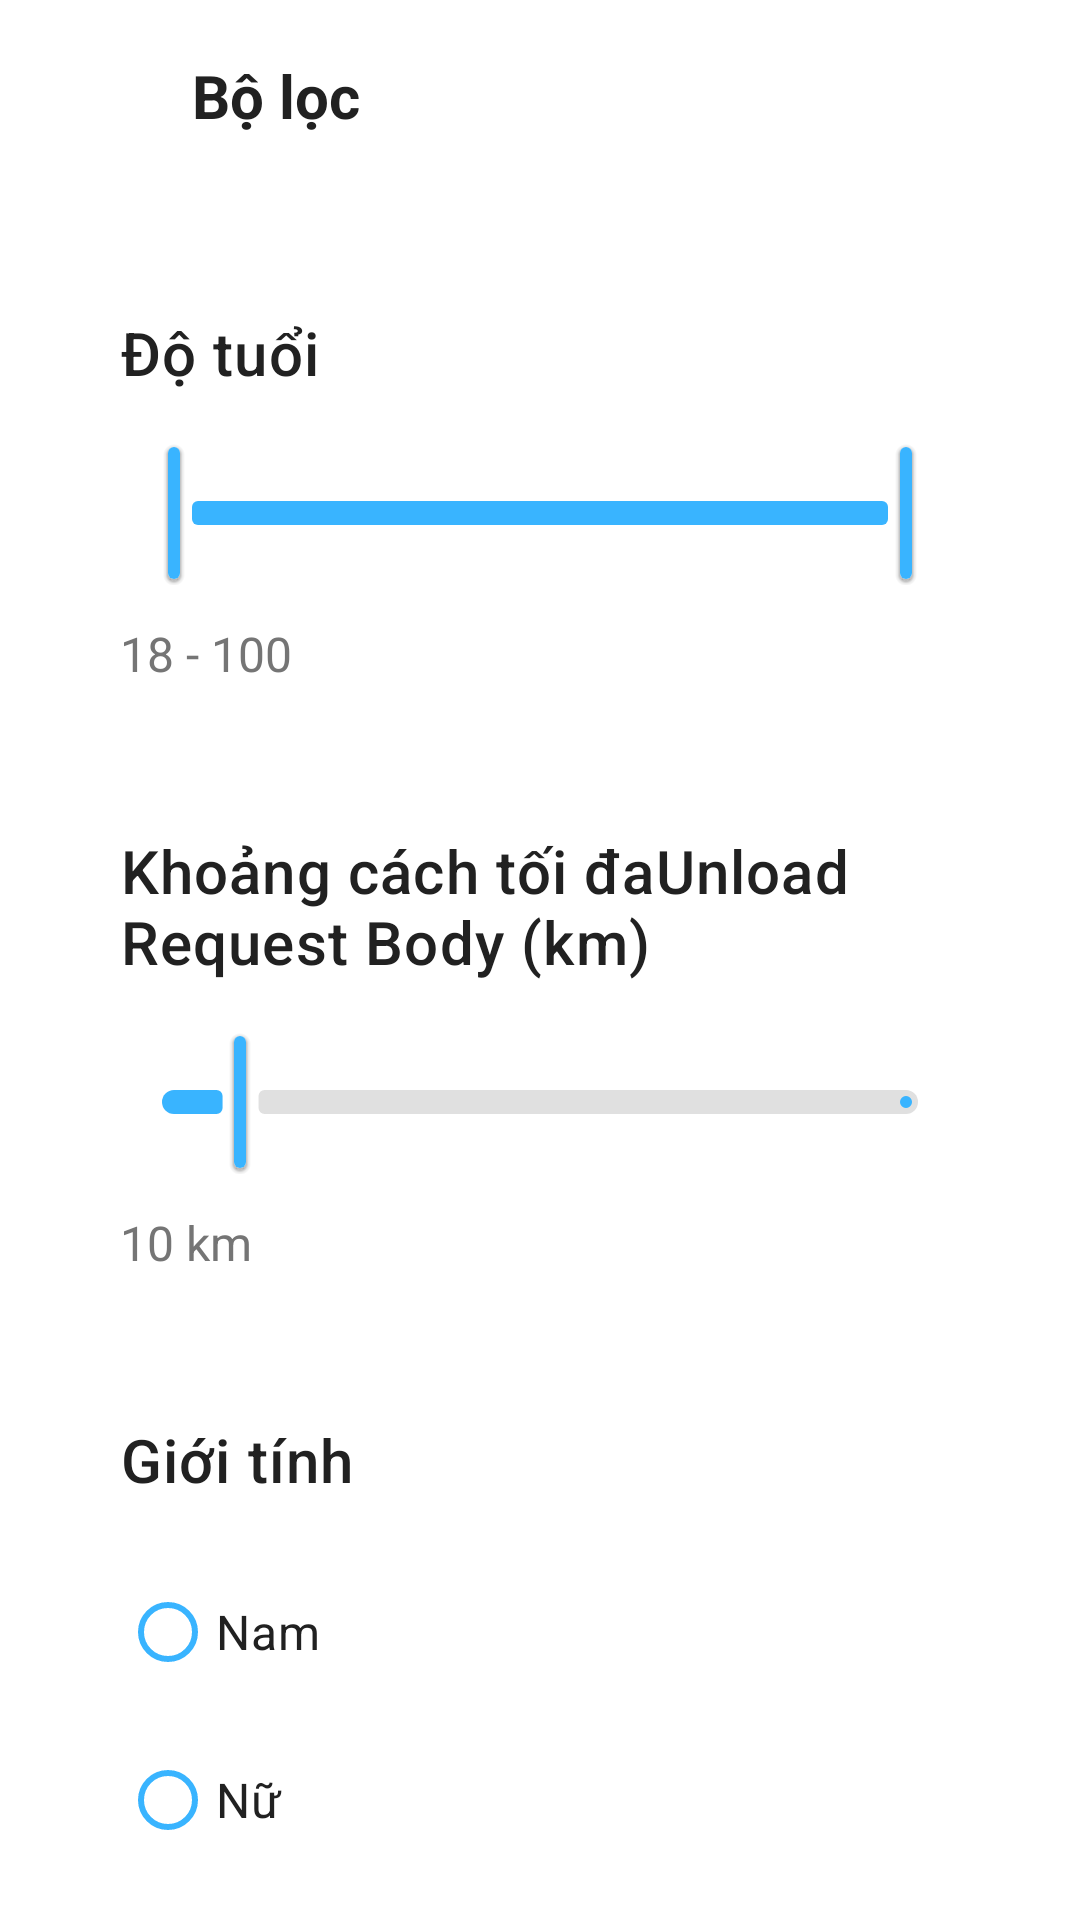

Produce the Android XML layout that renders to this screen, including the resource entries it uses.
<!-- AndroidManifest.xml: application theme Base.Theme.Datingapp -->
<!-- res/layout/fragment_filter.xml -->
<?xml version="1.0" encoding="utf-8"?>
<LinearLayout
    xmlns:android="http://schemas.android.com/apk/res/android"
    xmlns:app="http://schemas.android.com/apk/res-auto"
    android:layout_width="match_parent"
    android:layout_height="match_parent"
    android:orientation="vertical">

    
    <androidx.appcompat.widget.Toolbar
        android:id="@+id/toolbar"
        android:layout_width="match_parent"
        android:layout_height="?attr/actionBarSize"
        android:background="@color/white"
        android:elevation="4dp">

        <LinearLayout
            android:layout_width="match_parent"
            android:layout_height="wrap_content"
            android:orientation="horizontal"
            android:gravity="center_vertical"
            android:paddingStart="8dp"
            android:paddingEnd="16dp">

            
            <ImageButton
                android:id="@+id/btnBack"
                android:layout_width="40dp"
                android:layout_height="40dp"
                android:src="@drawable/ic_back"
                android:background="?attr/selectableItemBackgroundBorderless"
                android:contentDescription="Back"
                app:tint="@color/thunder" />

            
            <TextView
                android:layout_width="wrap_content"
                android:layout_height="wrap_content"
                android:text="Bộ lọc"
                android:textSize="20sp"
                android:textStyle="bold"
                android:textColor="#212121" />
        </LinearLayout>
    </androidx.appcompat.widget.Toolbar>

    <androidx.core.widget.NestedScrollView
        android:layout_width="match_parent"
        android:layout_height="match_parent"
        android:background="#FFFFFF"
        android:clipToPadding="false"
        android:padding="16dp">

        <LinearLayout
            android:layout_width="match_parent"
            android:layout_height="wrap_content"
            android:orientation="vertical"
            android:padding="8dp"
            android:gravity="center_horizontal">

            
            <androidx.constraintlayout.widget.ConstraintLayout
                android:id="@+id/cardAge"
                android:layout_width="match_parent"
                android:layout_height="wrap_content"
                android:background="@drawable/modern_rounded_background"
                android:layout_marginBottom="16dp"
                android:elevation="4dp"
                android:padding="16dp">

                <TextView
                    android:id="@+id/tvAgeLabel"
                    android:layout_width="wrap_content"
                    android:layout_height="wrap_content"
                    android:letterSpacing="0.02"
                    android:text="Độ tuổi"
                    android:textColor="#212121"
                    android:textSize="20sp"
                    android:fontFamily="sans-serif-medium"
                    app:layout_constraintStart_toStartOf="parent"
                    app:layout_constraintTop_toTopOf="parent" />

                <com.google.android.material.slider.RangeSlider
                    android:id="@+id/ageRangeSlider"
                    android:layout_width="0dp"
                    android:layout_height="wrap_content"
                    android:layout_marginTop="16dp"
                    android:stepSize="1"
                    android:valueFrom="18"
                    android:valueTo="100"
                    app:values="@array/initial_age_range"
                    app:layout_constraintEnd_toEndOf="parent"
                    app:layout_constraintStart_toStartOf="parent"
                    app:layout_constraintTop_toBottomOf="@id/tvAgeLabel"
                    app:haloRadius="20dp"
                    app:thumbRadius="10dp"
                    app:tickVisible="false"
                    app:trackColorActive="@color/thunder"
                    app:trackColorInactive="#E0E0E0"
                    app:trackHeight="8dp"
                    app:thumbColor="@color/thunder"
                    app:thumbElevation="2dp" />
                <TextView
                    android:id="@+id/tvAgeRange"
                    android:layout_width="wrap_content"
                    android:layout_height="wrap_content"
                    android:layout_marginTop="12dp"
                    android:text="18 - 100"
                    android:textColor="#757575"
                    android:textSize="16sp"
                    app:layout_constraintStart_toStartOf="parent"
                    app:layout_constraintTop_toBottomOf="@id/ageRangeSlider" />
            </androidx.constraintlayout.widget.ConstraintLayout>
            
            <androidx.constraintlayout.widget.ConstraintLayout
                android:id="@+id/cardDistance"
                android:layout_width="match_parent"
                android:layout_height="wrap_content"
                android:background="@drawable/modern_rounded_background"
                android:layout_marginBottom="16dp"
                android:elevation="4dp"
                android:padding="16dp">

                <TextView
                    android:id="@+id/tvDistanceLabel"
                    android:layout_width="wrap_content"
                    android:layout_height="wrap_content"
                    android:letterSpacing="0.02"
                    android:text="Khoảng cách tối đaUnload Request Body (km)"
                    android:textColor="#212121"
                    android:textSize="20sp"
                    android:fontFamily="sans-serif-medium"
                    app:layout_constraintStart_toStartOf="parent"
                    app:layout_constraintTop_toTopOf="parent" />

                <com.google.android.material.slider.Slider
                    android:id="@+id/distanceSlider"
                    android:layout_width="0dp"
                    android:layout_height="wrap_content"
                    android:layout_marginTop="16dp"
                    android:stepSize="1"
                    android:value="10"
                    android:valueFrom="1"
                    android:valueTo="100"
                    app:haloRadius="20dp"
                    app:layout_constraintEnd_toEndOf="parent"
                    app:layout_constraintStart_toStartOf="parent"
                    app:layout_constraintTop_toBottomOf="@id/tvDistanceLabel"
                    app:thumbColor="@color/thunder"
                    app:thumbElevation="2dp"
                    app:thumbRadius="20dp"
                    app:tickVisible="false"
                    app:trackColorActive="@color/thunder"
                    app:trackColorInactive="#E0E0E0"
                    app:trackHeight="8dp" />

                <TextView
                    android:id="@+id/tvDistanceValue"
                    android:layout_width="wrap_content"
                    android:layout_height="wrap_content"
                    android:layout_marginTop="12dp"
                    android:text="10 km"
                    android:textColor="#757575"
                    android:textSize="16sp"
                    app:layout_constraintStart_toStartOf="parent"
                    app:layout_constraintTop_toBottomOf="@id/distanceSlider" />
            </androidx.constraintlayout.widget.ConstraintLayout>

            
            <androidx.constraintlayout.widget.ConstraintLayout
                android:id="@+id/cardGender"
                android:layout_width="match_parent"
                android:layout_height="wrap_content"
                android:background="@drawable/modern_rounded_background"
                android:layout_marginBottom="16dp"
                android:elevation="4dp"
                android:padding="16dp">

                <TextView
                    android:id="@+id/tvGenderLabel"
                    android:layout_width="wrap_content"
                    android:layout_height="wrap_content"
                    android:letterSpacing="0.02"
                    android:text="Giới tính"
                    android:textColor="#212121"
                    android:textSize="20sp"
                    android:fontFamily="sans-serif-medium"
                    app:layout_constraintStart_toStartOf="parent"
                    app:layout_constraintTop_toTopOf="parent" />

                <RadioGroup
                    android:id="@+id/rgGender"
                    android:layout_width="wrap_content"
                    android:layout_height="wrap_content"
                    android:layout_marginTop="12dp"
                    android:orientation="vertical"
                    app:layout_constraintStart_toStartOf="parent"
                    app:layout_constraintTop_toBottomOf="@id/tvGenderLabel">

                    <RadioButton
                        android:id="@+id/rbMale"
                        android:layout_width="wrap_content"
                        android:layout_height="wrap_content"
                        android:layout_marginTop="8dp"
                        android:text="Nam"
                        android:textColor="#212121"
                        android:textSize="16sp"
                        app:buttonTint="@color/thunder" />

                    <RadioButton
                        android:id="@+id/rbFemale"
                        android:layout_width="wrap_content"
                        android:layout_height="wrap_content"
                        android:layout_marginTop="8dp"
                        android:text="Nữ"
                        android:textColor="#212121"
                        android:textSize="16sp"
                        app:buttonTint="@color/thunder" />

                    <RadioButton
                        android:id="@+id/rbAll"
                        android:layout_width="wrap_content"
                        android:layout_height="wrap_content"
                        android:layout_marginTop="8dp"
                        android:checked="true"
                        android:text="Tất cả"
                        android:textColor="#212121"
                        android:textSize="16sp"
                        app:buttonTint="@color/thunder" />
                </RadioGroup>
            </androidx.constraintlayout.widget.ConstraintLayout>

            
            <com.google.android.material.button.MaterialButton
                android:id="@+id/btnApplyFilter"
                android:layout_width="match_parent"
                android:layout_height="wrap_content"
                android:layout_marginTop="8dp"
                android:backgroundTint="@color/thunder"
                android:padding="12dp"
                android:text="Áp dụng"
                android:textAllCaps="false"
                android:textColor="@android:color/white"
                android:textSize="16sp"
                android:fontFamily="sans-serif-medium"
                app:cornerRadius="8dp" />
        </LinearLayout>
    </androidx.core.widget.NestedScrollView>
</LinearLayout>
<!-- resources referenced by this layout -->
<resources>
  <array name="initial_age_range">
          <item>18</item>
          <item>100</item>
      </array>
  <color name="thunder">#39B4FF</color>
  <color name="white">#FFFFFFFF</color>
  <style name="Base.Theme.Datingapp" parent="Theme.Material3.DayNight.NoActionBar" />
</resources>
